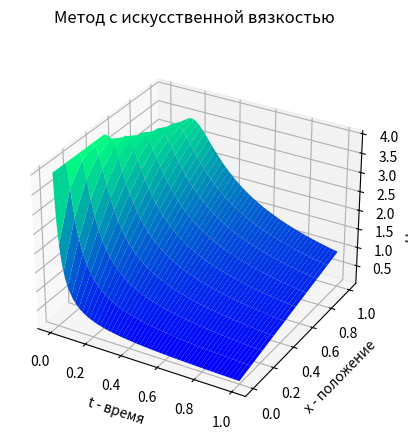
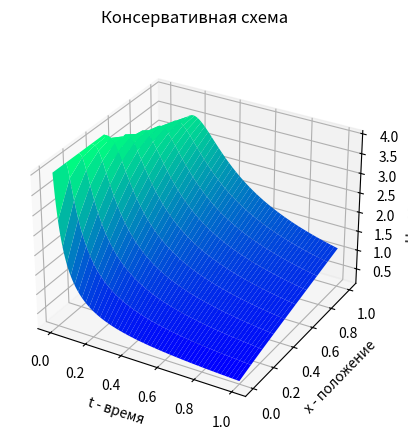

The script that saved these images, in order:
import numpy as np
import matplotlib.pyplot as plt

def U(x):
    return 3 if x >= 0.5 else 4

a, c = 0, 0
b, d = 1, 1
epsilon = 0.01

def artificial_viscosity_method():
    I = 10
    J = 1000
    h = (b - a) / I 
    tau = (d - c) / J
    u = np.zeros((J, I + 1))

    for i in range(I):
        u[0][i] = U(a + i * h)

    for j in range(1, J):
        for i in range(I):
            u[j][i] = u[j - 1][i] - (tau / h ) * u[j - 1][i] * (u[j - 1][i] - u[j - 1][i - 1]) - ((tau * epsilon ** 2) / (2 * h ** 3)) * (u[j - 1][i + 1] - u[j - 1][i - 1]) * (u[j - 1][i + 1] - u[j - 1][i] + u[j - 1][i - 1])

    return (u[:, :-1], 'Метод с искусственной вязкостью\n')
    
def conservative_method():
    I = 10
    J = 1000
    h = (b - a) / I 
    tau = (d - c) / J 
    u = np.zeros((J, I + 1))

    for i in range(I):
        u[0][i] = U(a  + i * h)

    for j in range(J - 1):
        for i in range(I):
            u[j + 1][i] = u[j][i] - (tau / (2 * h)) * (u[j][i] * u[j][i] - u[j][i - 1] * u[j][i - 1])

    return (u[:, :-1], 'Консервативная схема\n')

np.set_printoptions(linewidth=100, precision=6, suppress=True, floatmode="fixed")
plots_color_theme = "winter"
for (graph, title) in [artificial_viscosity_method(), conservative_method()]:
    fig, ax = plt.subplots(subplot_kw = {"projection": "3d"})
    plt.title(title)
    ax.set_xlabel("t - время")
    ax.set_ylabel("x - положение")
    ax.set_zlabel("U - решение")
    ax.set_rasterization_zorder(1)
    t, x = np.meshgrid(np.linspace(c, d, 1000), np.linspace(a, b, 10))
    x = x.T
    t = t.T
    print(title,'Двумерная числовая таблица приближенных значений U[i][j]\nU = ', graph)
    ax.plot_surface(t, x, graph, cmap=plots_color_theme)
    ax.grid(True)
plt.show()
